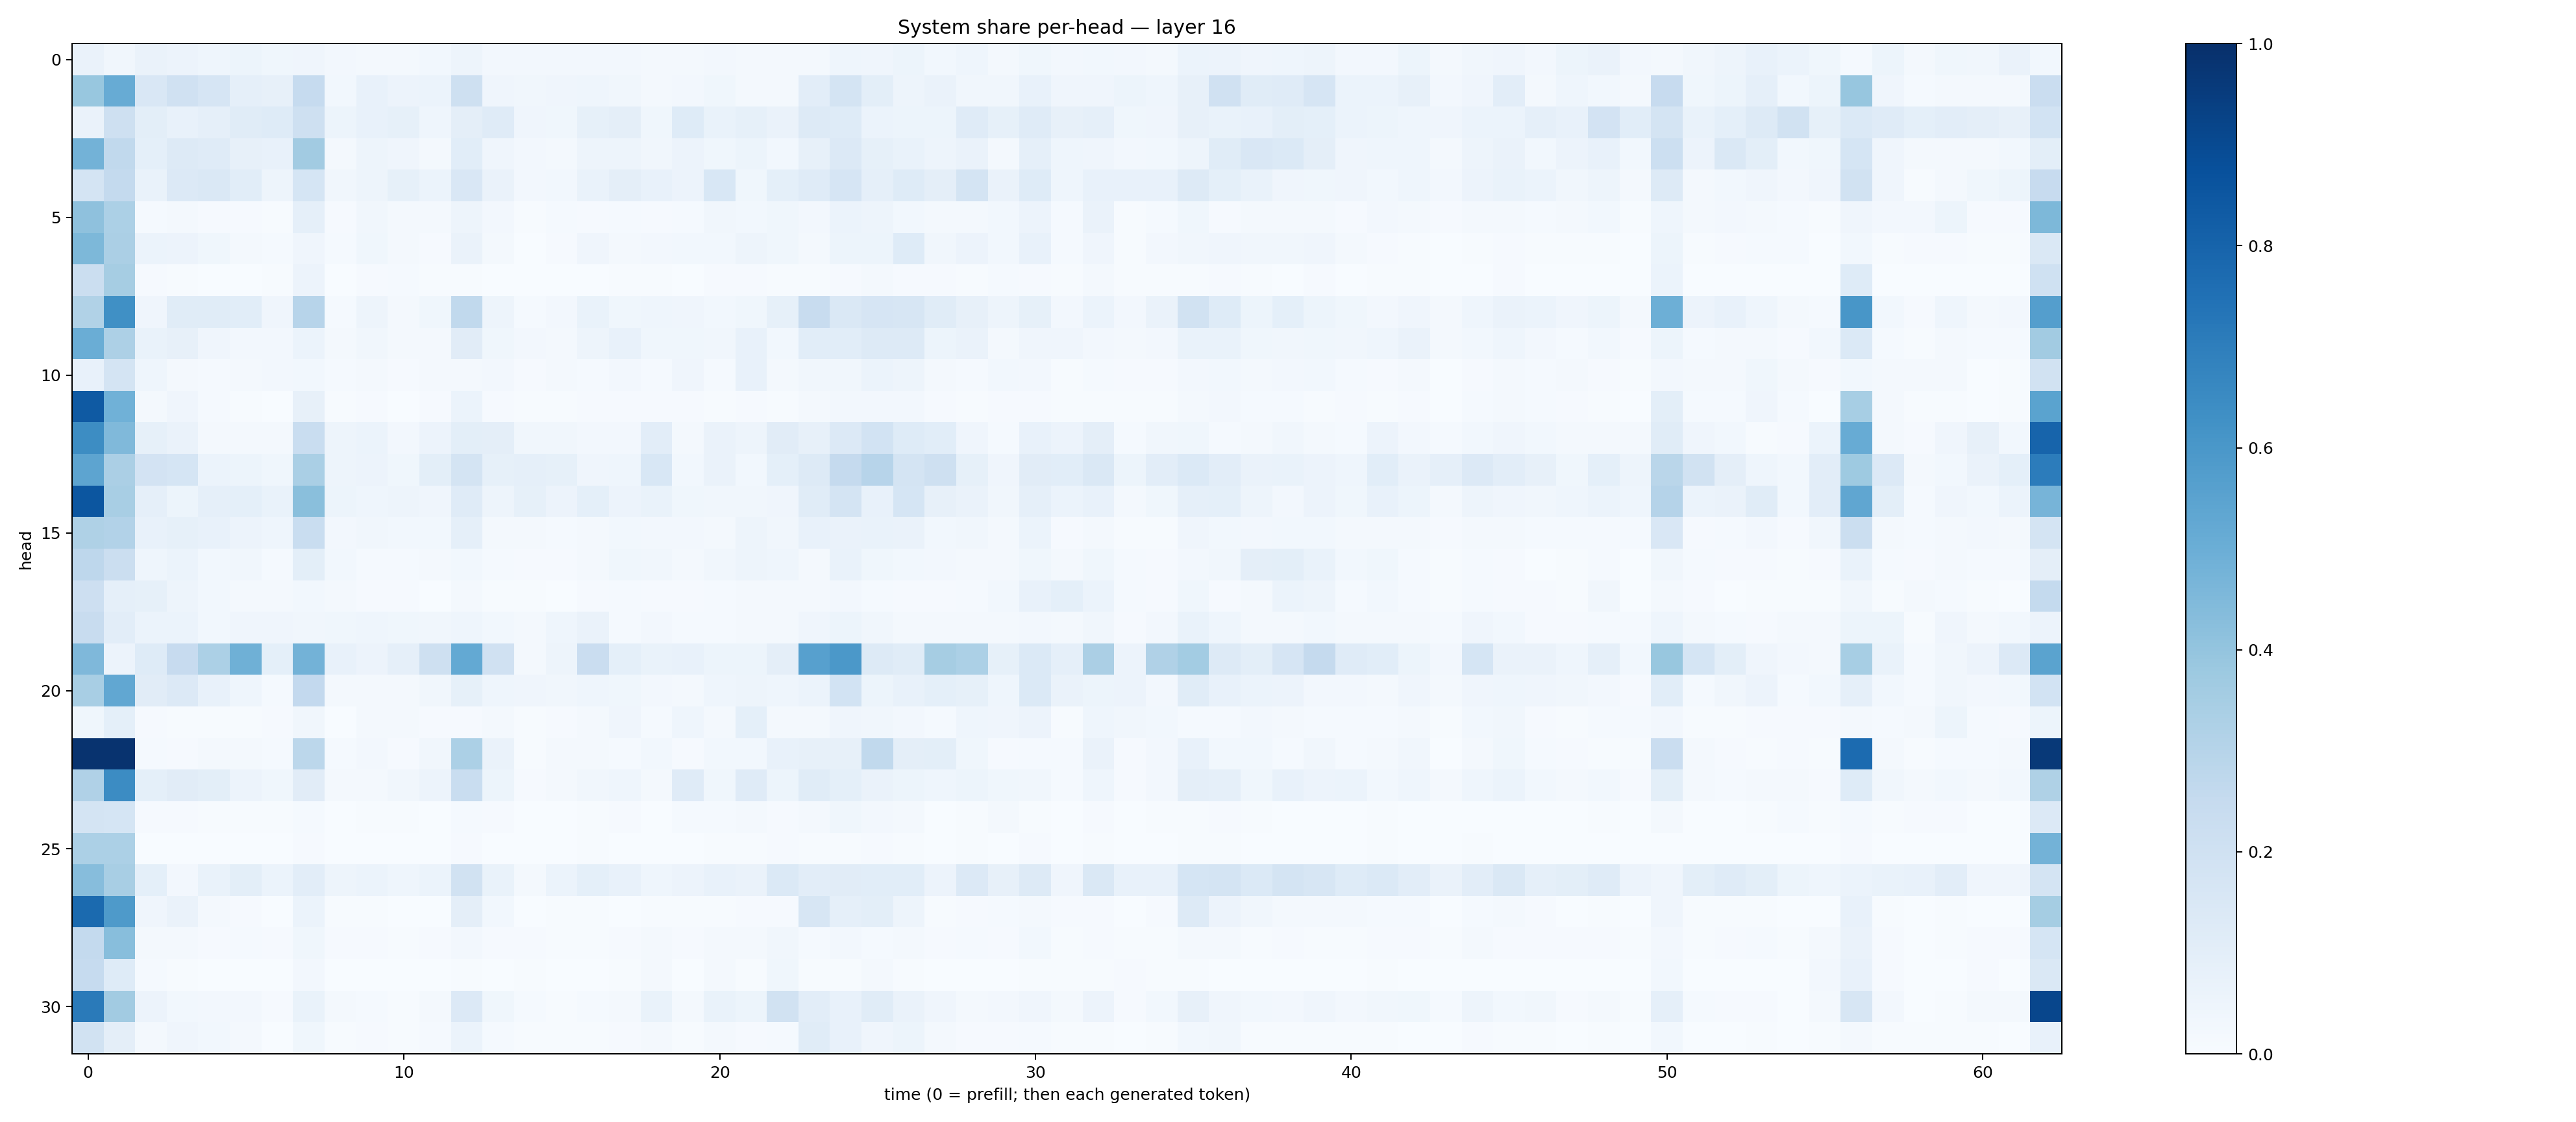

The data file committed next to this chart (first rows):
0.0635998, 0.033481788, 0.06407771, 0.05562523, 0.04659887, 0.054040764, 0.036562406, 0.041904453, 0.026311217, 0.017144337, 0.021301199, 0.027767582, 0.048747145, 0.024892004, 0.025300056, 0.025839467, 0.025198855, 0.024887891, 0.016094876, 0.017662553, 0.0246833, 0.019576099, 0.020032998, 0.022932883
0.3894, 0.5101, 0.1506, 0.1954, 0.1677, 0.08788, 0.08118, 0.2487, 0.02856, 0.07187, 0.05789, 0.06224, 0.2087, 0.04182, 0.03391, 0.03973, 0.04559, 0.0342, 0.01941, 0.02612, 0.03831, 0.02058, 0.02081, 0.1053
0.06599, 0.2081, 0.09927, 0.07599, 0.08802, 0.1166, 0.1222, 0.2109, 0.0542, 0.07101, 0.0847, 0.04337, 0.09674, 0.1194, 0.04145, 0.03831, 0.08397, 0.09578, 0.03819, 0.1222, 0.06876, 0.08581, 0.06405, 0.1282
0.4768, 0.2621, 0.08991, 0.1261, 0.119, 0.07927, 0.07109, 0.3621, 0.0221, 0.04745, 0.0403, 0.02215, 0.1066, 0.04261, 0.02649, 0.02067, 0.04768, 0.04856, 0.03353, 0.05714, 0.03798, 0.05144, 0.02959, 0.07834
0.173, 0.2558, 0.06926, 0.1356, 0.1423, 0.106, 0.04688, 0.1687, 0.0323, 0.04779, 0.08252, 0.05989, 0.1519, 0.06294, 0.02411, 0.0274, 0.06745, 0.09619, 0.07118, 0.05519, 0.1548, 0.03658, 0.09199, 0.1198
0.4138, 0.3315, 0.01356, 0.01602, 0.008902, 0.008036, 0.004742, 0.08823, 0.008776, 0.03331, 0.01576, 0.01857, 0.04921, 0.02531, 0.005767, 0.01359, 0.01057, 0.01413, 0.008677, 0.01315, 0.03511, 0.03096, 0.03874, 0.02511
0.4563, 0.3351, 0.06211, 0.05784, 0.03534, 0.02269, 0.01183, 0.04252, 0.0151, 0.03712, 0.01875, 0.01082, 0.06334, 0.01901, 0.002475, 0.009229, 0.04085, 0.02156, 0.02404, 0.02753, 0.03052, 0.04822, 0.03827, 0.02238
0.2188, 0.3494, 0.009934, 0.005392, 0.002027, 0.002498, 0.004322, 0.05587, 0.002767, 0.009446, 0.01217, 0.004524, 0.006837, 0.001822, 0.002384, 0.003107, 0.002657, 0.004043, 0.004731, 0.002494, 0.01114, 0.01114, 0.007613, 0.006183
0.3133, 0.6301, 0.0417, 0.1153, 0.1139, 0.1068, 0.03962, 0.2961, 0.01545, 0.04748, 0.01853, 0.03656, 0.2631, 0.04802, 0.01217, 0.02518, 0.06649, 0.03888, 0.04616, 0.04092, 0.02796, 0.03568, 0.08592, 0.2363
0.5024, 0.3265, 0.06925, 0.07981, 0.04041, 0.02664, 0.02359, 0.05956, 0.02088, 0.03205, 0.02334, 0.02261, 0.1115, 0.03527, 0.02374, 0.01839, 0.04829, 0.07259, 0.03739, 0.03786, 0.03133, 0.07192, 0.02877, 0.1094
0.0779, 0.1789, 0.04636, 0.02175, 0.01516, 0.01849, 0.02646, 0.03033, 0.0118, 0.02314, 0.009767, 0.01696, 0.01823, 0.02593, 0.01003, 0.01952, 0.01483, 0.02711, 0.01471, 0.04167, 0.01442, 0.07298, 0.0164, 0.03175
0.8384, 0.4854, 0.01701, 0.04267, 0.01545, 0.004841, 0.00273, 0.0783, 0.007102, 0.007921, 0.003265, 0.01044, 0.05903, 0.009215, 0.005822, 0.006989, 0.009971, 0.00906, 0.007987, 0.009818, 0.005572, 0.008623, 0.005383, 0.02304
0.6442, 0.4486, 0.08318, 0.06536, 0.02192, 0.02034, 0.02114, 0.2312, 0.04785, 0.06091, 0.0257, 0.05733, 0.1015, 0.09678, 0.03212, 0.03213, 0.0267, 0.02353, 0.1025, 0.01904, 0.06534, 0.04876, 0.1103, 0.08178
0.5394, 0.333, 0.1803, 0.1706, 0.06107, 0.05427, 0.03605, 0.3369, 0.04939, 0.05781, 0.03837, 0.1004, 0.1758, 0.08373, 0.08755, 0.08392, 0.04214, 0.04526, 0.1551, 0.02934, 0.06549, 0.03085, 0.09333, 0.1264
0.852, 0.3402, 0.08614, 0.05455, 0.08906, 0.09018, 0.06755, 0.4234, 0.05096, 0.04591, 0.04868, 0.03994, 0.1175, 0.04914, 0.08296, 0.05478, 0.09092, 0.05626, 0.0692, 0.03741, 0.03341, 0.0325, 0.042, 0.1161
0.3208, 0.3115, 0.07396, 0.08407, 0.07279, 0.0579, 0.04436, 0.2315, 0.02554, 0.03502, 0.0286, 0.02754, 0.08923, 0.01943, 0.01797, 0.01232, 0.02136, 0.02785, 0.02407, 0.02628, 0.01803, 0.04826, 0.0315, 0.07062
0.2746, 0.2194, 0.04617, 0.05876, 0.02973, 0.03479, 0.01531, 0.09985, 0.02863, 0.01539, 0.01276, 0.0201, 0.02922, 0.01377, 0.009243, 0.00872, 0.0217, 0.03739, 0.0342, 0.01637, 0.0346, 0.04789, 0.04684, 0.02232
0.2113, 0.08653, 0.08294, 0.04755, 0.02876, 0.01997, 0.01821, 0.02838, 0.01819, 0.01063, 0.00934, 0.003778, 0.01845, 0.006891, 0.007067, 0.003904, 0.008664, 0.01385, 0.00881, 0.01095, 0.01562, 0.02282, 0.02301, 0.01764
0.2374, 0.1045, 0.05896, 0.06053, 0.02899, 0.04118, 0.03957, 0.03379, 0.03542, 0.04314, 0.03561, 0.03453, 0.04492, 0.02786, 0.02173, 0.04466, 0.06483, 0.01538, 0.02358, 0.01539, 0.01498, 0.0192, 0.02038, 0.04277
0.4527, 0.05478, 0.1229, 0.2449, 0.331, 0.4889, 0.09027, 0.4787, 0.0723, 0.05559, 0.08598, 0.2034, 0.5202, 0.1981, 0.01892, 0.04715, 0.2289, 0.09133, 0.0691, 0.07302, 0.05356, 0.0531, 0.0941, 0.5592
0.3405, 0.5295, 0.1106, 0.1356, 0.07587, 0.04374, 0.01477, 0.26, 0.02068, 0.01919, 0.02204, 0.03399, 0.08298, 0.04329, 0.04034, 0.03154, 0.04345, 0.03801, 0.02585, 0.01854, 0.04301, 0.04941, 0.04559, 0.06119
0.03544, 0.09269, 0.01072, 0.003945, 0.004353, 0.004055, 0.01076, 0.03297, 0.003059, 0.01915, 0.0159, 0.008148, 0.01037, 0.01659, 0.005131, 0.007909, 0.01686, 0.04251, 0.01374, 0.04489, 0.01715, 0.09007, 0.01958, 0.01799
0.9844, 0.9848, 0.01199, 0.009911, 0.02052, 0.01732, 0.01435, 0.2793, 0.01535, 0.02632, 0.01066, 0.03297, 0.3305, 0.06523, 0.005535, 0.01616, 0.02164, 0.0126, 0.0283, 0.01091, 0.02776, 0.02943, 0.07305, 0.07857
0.318, 0.6446, 0.09159, 0.1119, 0.101, 0.05558, 0.03621, 0.1132, 0.02123, 0.02246, 0.0342, 0.0559, 0.232, 0.05218, 0.01131, 0.01967, 0.03199, 0.04469, 0.0233, 0.1189, 0.03549, 0.1178, 0.05318, 0.1151
0.1748, 0.1683, 0.01023, 0.009447, 0.006898, 0.00517, 0.005557, 0.01373, 0.003184, 0.005685, 0.00398, 0.002248, 0.01359, 0.008852, 0.002436, 0.003275, 0.003916, 0.00784, 0.002773, 0.01272, 0.01203, 0.02216, 0.01007, 0.02048
0.3307, 0.3301, 0.00163, 0.001828, 0.002324, 0.001256, 0.0005942, 0.01075, 0.0009214, 0.001711, 0.001214, 0.002534, 0.009133, 0.003332, 0.0007266, 0.001764, 0.004267, 0.002441, 0.003121, 0.002906, 0.007529, 0.007152, 0.007966, 0.00578
0.4315, 0.3414, 0.08997, 0.02565, 0.07012, 0.09935, 0.06205, 0.1033, 0.04798, 0.05906, 0.04479, 0.06115, 0.1931, 0.06878, 0.01627, 0.06168, 0.09311, 0.07085, 0.04354, 0.05507, 0.07798, 0.06366, 0.1389, 0.1049
0.7735, 0.5865, 0.04021, 0.0641, 0.02121, 0.009273, 0.002522, 0.05958, 0.004483, 0.004015, 0.002036, 0.003425, 0.09582, 0.02813, 0.001196, 0.005151, 0.006483, 0.002569, 0.006123, 0.007057, 0.006707, 0.008294, 0.00905, 0.1565
0.2566, 0.4287, 0.01885, 0.01734, 0.009159, 0.01237, 0.01042, 0.03835, 0.01092, 0.009934, 0.006527, 0.01116, 0.02348, 0.009013, 0.008127, 0.005481, 0.007608, 0.007995, 0.01865, 0.01048, 0.02181, 0.01745, 0.0331, 0.01463
0.2485, 0.1218, 0.01488, 0.006611, 0.001419, 0.001177, 0.001558, 0.02441, 0.002127, 0.001668, 0.0009811, 0.002978, 0.004147, 0.001707, 0.006244, 0.003584, 0.001489, 0.003946, 0.01822, 0.002121, 0.01809, 0.007531, 0.03577, 0.006935
0.7127, 0.3607, 0.05822, 0.02956, 0.02421, 0.02452, 0.009654, 0.06892, 0.01838, 0.01323, 0.004994, 0.01796, 0.1358, 0.03536, 0.01194, 0.006861, 0.01392, 0.01701, 0.06951, 0.01833, 0.06966, 0.05216, 0.1879, 0.1025
0.1928, 0.0958, 0.02048, 0.0423, 0.03076, 0.0166, 0.003856, 0.03596, 0.006639, 0.008835, 0.006464, 0.01178, 0.05864, 0.01354, 0.006455, 0.004362, 0.005418, 0.008358, 0.01648, 0.007265, 0.01723, 0.008642, 0.01197, 0.1168
